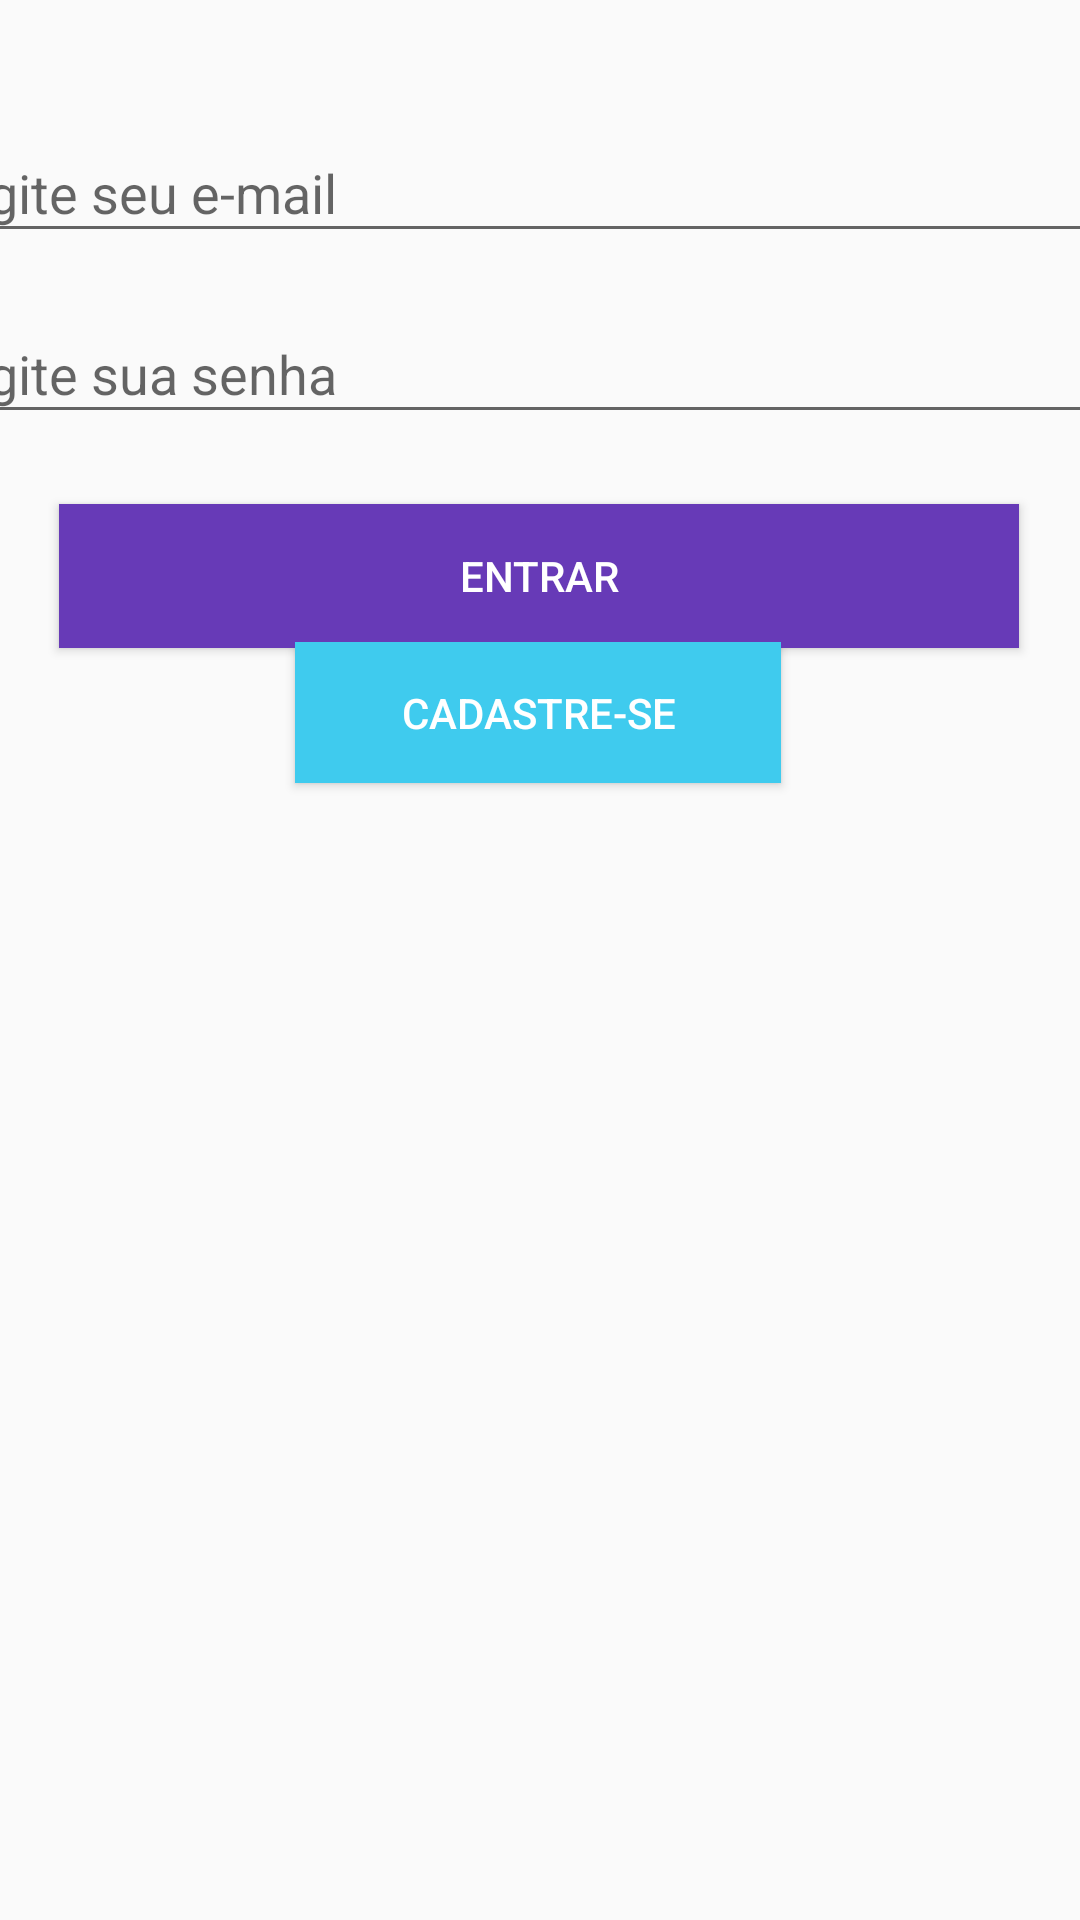

Write the Android layout XML for this screen, with the resource values it uses.
<!-- AndroidManifest.xml: application theme Theme.LetsBora -->
<!-- res/layout/activity_login.xml -->
<?xml version="1.0" encoding="utf-8"?>
<androidx.constraintlayout.widget.ConstraintLayout xmlns:android="http://schemas.android.com/apk/res/android"
    xmlns:app="http://schemas.android.com/apk/res-auto"
    xmlns:tools="http://schemas.android.com/tools"
    android:layout_width="match_parent"
    android:layout_height="match_parent"
    tools:context=".activity.LoginActivity">

    <com.google.android.material.textfield.TextInputLayout
        android:id="@+id/textInputLayout2"
        android:layout_width="409dp"
        android:layout_height="wrap_content"
        android:layout_marginStart="32dp"
        android:layout_marginTop="32dp"
        android:layout_marginEnd="32dp"
        app:layout_constraintEnd_toEndOf="parent"
        app:layout_constraintStart_toStartOf="parent"
        app:layout_constraintTop_toTopOf="parent">

        <com.google.android.material.textfield.TextInputEditText
            android:layout_width="match_parent"
            android:layout_height="wrap_content"
            android:hint="Digite seu e-mail"
            android:inputType="textWebEmailAddress" />
    </com.google.android.material.textfield.TextInputLayout>

    <com.google.android.material.textfield.TextInputLayout
        android:id="@+id/textInputLayout3"
        android:layout_width="409dp"
        android:layout_height="wrap_content"
        android:layout_marginStart="32dp"
        android:layout_marginTop="8dp"
        android:layout_marginEnd="32dp"
        app:layout_constraintEnd_toEndOf="parent"
        app:layout_constraintStart_toStartOf="parent"
        app:layout_constraintTop_toBottomOf="@+id/textInputLayout2">

        <com.google.android.material.textfield.TextInputEditText
            android:layout_width="match_parent"
            android:layout_height="wrap_content"
            android:hint="Digite sua senha"
            android:inputType="textPassword" />
    </com.google.android.material.textfield.TextInputLayout>

    <Button
        android:id="@+id/button4"
        android:layout_width="320dp"
        android:layout_height="wrap_content"
        android:layout_marginBottom="6dp"
        android:background="@color/botap"
        android:text="Entrar"
        android:textColor="@color/white"
        app:layout_constraintBottom_toBottomOf="parent"
        app:layout_constraintEnd_toEndOf="parent"
        app:layout_constraintHorizontal_bias="0.494"
        app:layout_constraintStart_toStartOf="parent"
        app:layout_constraintTop_toBottomOf="@+id/textInputLayout3"
        app:layout_constraintVertical_bias="0.053" />

    <TextView
        android:id="@+id/textView"
        android:layout_width="wrap_content"
        android:layout_height="wrap_content"
        android:layout_marginTop="8dp"
        android:text="Ainda não possui cadastro?"
        android:textColor="@color/purple_500"
        app:layout_constraintBottom_toTopOf="@+id/button5"
        app:layout_constraintEnd_toEndOf="parent"
        app:layout_constraintStart_toStartOf="parent"
        app:layout_constraintTop_toBottomOf="@+id/button4"
        app:layout_constraintVertical_bias="0.04" />

    <Button
        android:id="@+id/button5"
        android:layout_width="162dp"
        android:layout_height="47dp"
        android:layout_marginTop="12dp"
        android:layout_marginBottom="420dp"
        android:background="@color/azul"
        android:onClick="abrirTelaCadastro"
        android:text="Cadastre-se"
        android:textColor="#FFFFFF"
        app:layout_constraintBottom_toBottomOf="parent"
        app:layout_constraintEnd_toEndOf="parent"
        app:layout_constraintHorizontal_bias="0.497"
        app:layout_constraintStart_toStartOf="parent"
        app:layout_constraintTop_toBottomOf="@+id/textView" />
</androidx.constraintlayout.widget.ConstraintLayout>
<!-- resources referenced by this layout -->
<resources>
  <color name="azul">#3FCBEE</color>
  <color name="botap">#673AB7</color>
  <color name="purple_500">#FF6200EE</color>
  <color name="white">#FFFFFFFF</color>
  <style name="Theme.LetsBora" parent="Theme.AppCompat.Light.DarkActionBar">
  
          
          <item name="colorPrimary">#00a9fd</item>
          <item name="colorPrimaryVariant">#00a9fd</item>
          <item name="colorOnPrimary">@color/purple_500</item>
          <item name="background">@color/btnLogin</item>
  
          
          <item name="colorSecondary">#673AB7</item>
          <item name="colorSecondaryVariant">#FFEB3B</item>
          <item name="colorOnSecondary">@color/white</item>
          
          <item name="android:statusBarColor" tools:targetApi="l">?attr/colorPrimaryVariant</item>
          
      </style>
  <color name="btnLogin">#7F25D9</color>
</resources>
